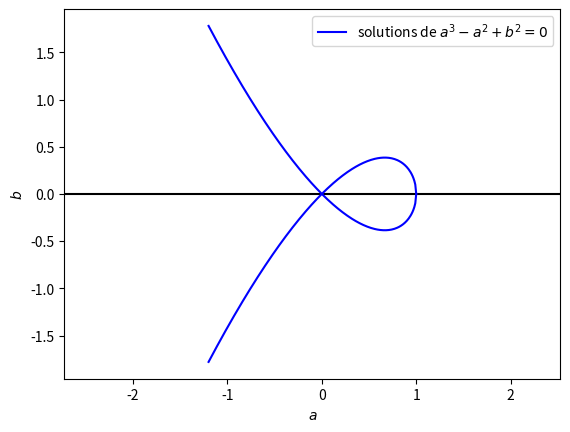

This chart was generated by the following Python code:
#!/bin/python3

import numpy as np
import matplotlib.pyplot as plt

def f(a) :
    return np.sqrt(a**2 - a**3)

plt.figure()
plt.axis ('equal')
plt.xlabel ('$a$')
plt.ylabel ('$b$')
plt.axhline (color='black')

xplot = np.arange (-1.2, 1.001, .01)
xplot[-1] = 1.
yplot = np.array ([f(a) for a in xplot])
plt.plot (xplot, yplot, color='blue')
yplot = np.array ([-f(a) for a in xplot])
plt.plot (xplot, yplot, label='solutions de $a^3 - a^2 + b^2 = 0$', color='blue')

plt.legend ()
plt.show ()

